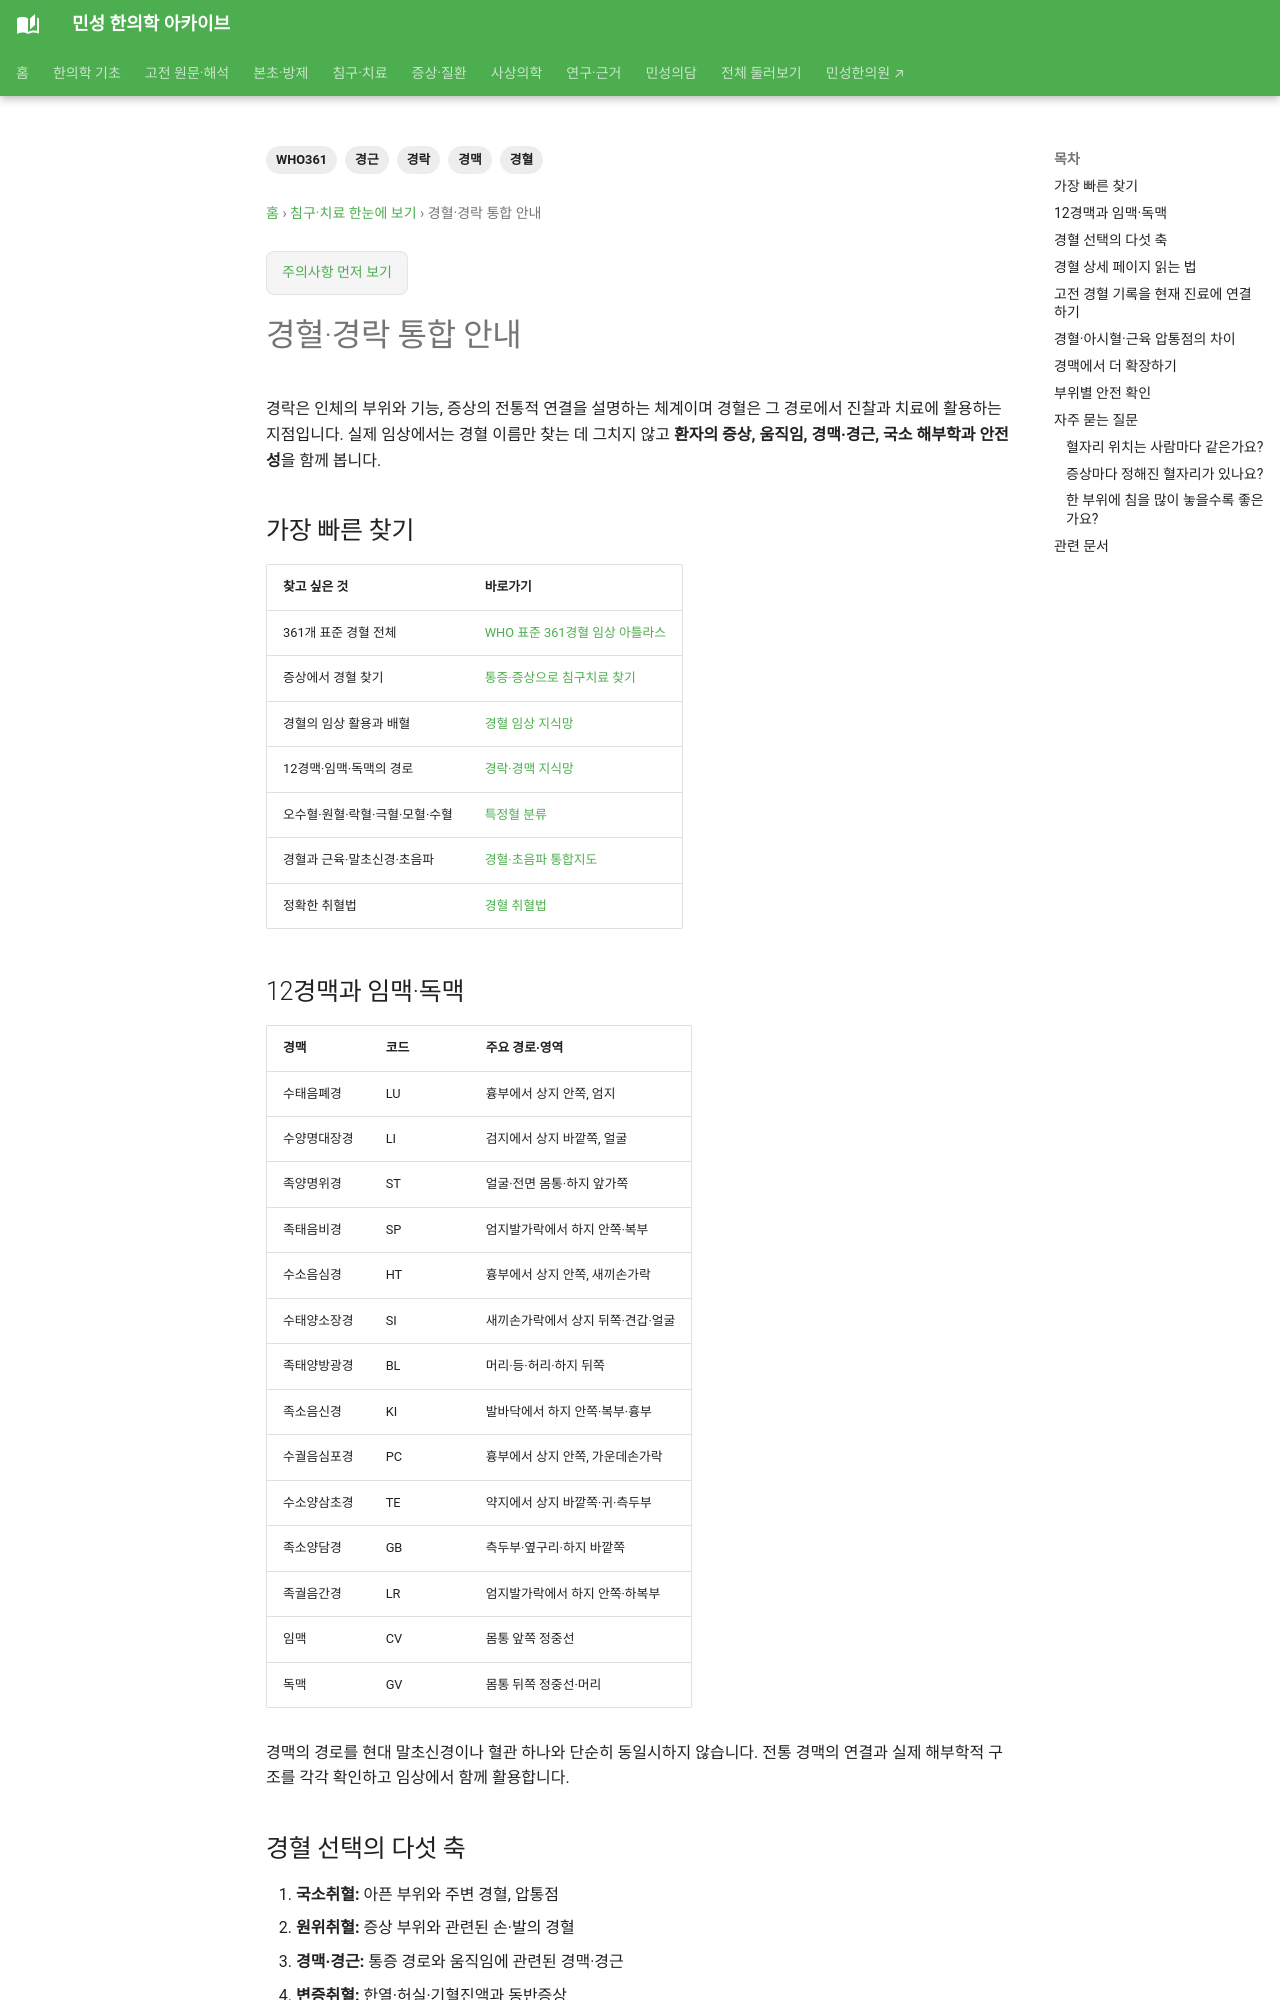

repository: joowon1111/minseong-korean-medicine-wiki · page: acupuncture-integrated/acupoints-meridians/index.html · generator: mkdocs

---
title: 경혈·경락 통합 안내
description: 12경맥·임맥·독맥과 WHO 표준 361경혈을 증상 부위, 경맥·경근, 원위취혈, 근육·말초신경과 해부학적 안전성으로 연결합니다.
tags: [경혈, 경락, 경맥, 경근, WHO361]
status: 검토완료
last_reviewed: '2026-08-29'
---
# 경혈·경락 통합 안내

경락은 인체의 부위와 기능, 증상의 전통적 연결을 설명하는 체계이며 경혈은 그 경로에서 진찰과 치료에 활용하는 지점입니다. 실제 임상에서는 경혈 이름만 찾는 데 그치지 않고 **환자의 증상, 움직임, 경맥·경근, 국소 해부학과 안전성**을 함께 봅니다.

## 가장 빠른 찾기

| 찾고 싶은 것 | 바로가기 |
|---|---|
| 361개 표준 경혈 전체 | [WHO 표준 361경혈 임상 아틀라스](../acupoint-network/standard-atlas.md) |
| 증상에서 경혈 찾기 | [통증·증상으로 침구치료 찾기](by-symptom.md) |
| 경혈의 임상 활용과 배혈 | [경혈 임상 지식망](../acupoint-network/index.md) |
| 12경맥·임맥·독맥의 경로 | [경락·경맥 지식망](../meridian-network/index.md) |
| 오수혈·원혈·락혈·극혈·모혈·수혈 | [특정혈 분류](../acupuncture-specific/special-points-atlas.md) |
| 경혈과 근육·말초신경·초음파 | [경혈·초음파 통합지도](../musculoskeletal-ultrasound/acupoint-ultrasound-map.md) |
| 정확한 취혈법 | [경혈 취혈법](../acupuncture/acupoint-writing-guide.md) |

## 12경맥과 임맥·독맥

| 경맥 | 코드 | 주요 경로·영역 |
|---|---|---|
| 수태음폐경 | LU | 흉부에서 상지 안쪽, 엄지 |
| 수양명대장경 | LI | 검지에서 상지 바깥쪽, 얼굴 |
| 족양명위경 | ST | 얼굴·전면 몸통·하지 앞가쪽 |
| 족태음비경 | SP | 엄지발가락에서 하지 안쪽·복부 |
| 수소음심경 | HT | 흉부에서 상지 안쪽, 새끼손가락 |
| 수태양소장경 | SI | 새끼손가락에서 상지 뒤쪽·견갑·얼굴 |
| 족태양방광경 | BL | 머리·등·허리·하지 뒤쪽 |
| 족소음신경 | KI | 발바닥에서 하지 안쪽·복부·흉부 |
| 수궐음심포경 | PC | 흉부에서 상지 안쪽, 가운데손가락 |
| 수소양삼초경 | TE | 약지에서 상지 바깥쪽·귀·측두부 |
| 족소양담경 | GB | 측두부·옆구리·하지 바깥쪽 |
| 족궐음간경 | LR | 엄지발가락에서 하지 안쪽·하복부 |
| 임맥 | CV | 몸통 앞쪽 정중선 |
| 독맥 | GV | 몸통 뒤쪽 정중선·머리 |

경맥의 경로를 현대 말초신경이나 혈관 하나와 단순히 동일시하지 않습니다. 전통 경맥의 연결과 실제 해부학적 구조를 각각 확인하고 임상에서 함께 활용합니다.
